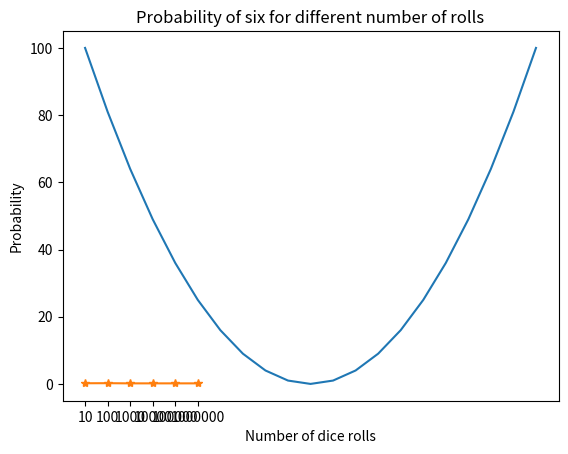
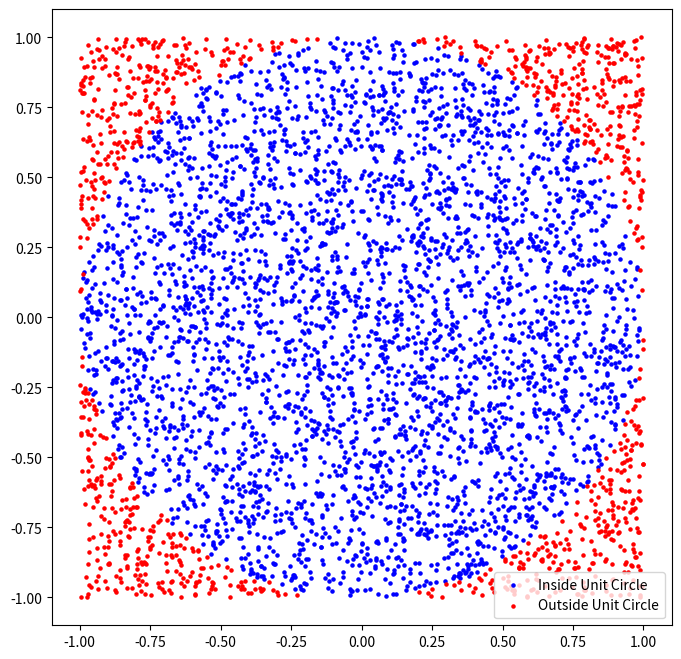
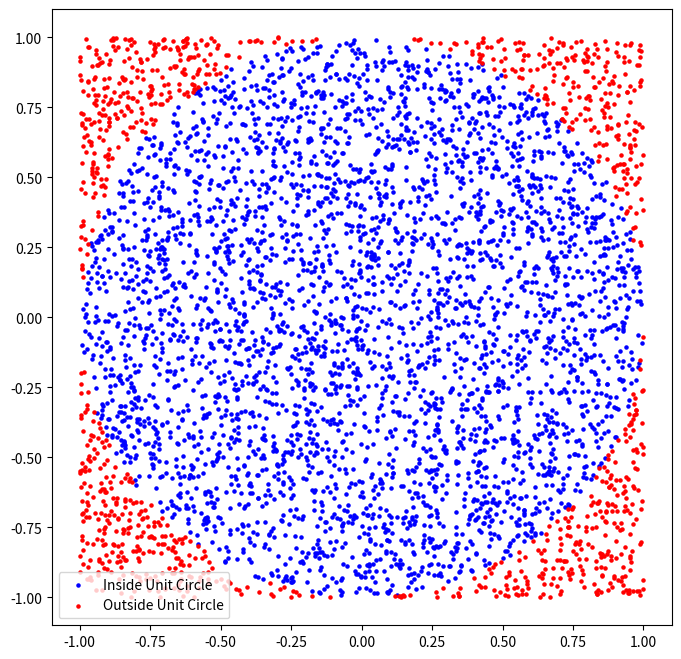

Here is the Python script that generated these plots, in order:
# append to a list
from random import randint

dice_rolls = []

for roll in range(6):
    roll = randint(1, 6)
    dice_rolls.append(roll)

print(dice_rolls)

#a 
print(sorted(dice_rolls))

#b
print(sorted(dice_rolls, reverse = True))

#c 
print(max(dice_rolls))
print(min(dice_rolls))

# Generellt om list comprehensions 

dice_rolls = [1, 2, 3, 4, 5, 6]

[roll*3 for roll in dice_rolls]   # Man gör något med varje objekt i listan
                                  # Obs, detta blir en ny lista, objekt, som behöver refereras till om man vill kunna använda sen.




# by list comprehension
from random import randint


dice_rolls = []

[dice_rolls.append(randint(1,6)) for roll in range(6)]
    

print(dice_rolls)

#a 
print(sorted(dice_rolls))

#b
print(sorted(dice_rolls, reverse = True))

#c 

print(max(dice_rolls))
print(min(dice_rolls))

meals = ["vegetarisk lasagne", "spaghetti", "fisk", "grönsakssoppa", "pannkakor"]
weekdays = ["Måndag", "Tisdag", "Onsdag", "Torsdag", "Fredag", "Lördag", "Söndag"]

print("Food Menu")
for weekday, meal in zip(weekdays, meals): 
 print(f"{weekday}: {meal}")



#a)
n = 2
values= [item ** n for item in range(-10,11)]

#b)
import matplotlib.pyplot as plt

plt.plot(values)



#a)
characters = "ABCDEFGH"
numbers = "12345678"

print([character + "1" for character in characters])

#b)
characters = "ABCDEFGH"
numbers = "12345678"

lists_2D = []

for number in numbers:
    list_2D = []
    for character in characters:
        list_2D.append(character + number)
    lists_2D.append(list_2D)

lists_2D

# 2D, lista i lista. EN NESTLAD LISTA I HUVUDLISTAN. 
# Sen kan flera sådana finnas men inte nestlade inuti varandra, 
# då blir det fler dimensioner.

# MER OM 2D 
    # Varje lista inuti listan representerar en rad, i den ordning de kommer.
    # Varje värde inuti denna lista(rad) motsvarar en kolumn
    # Det blir alltså som att representera en tabell med rader och kolumner.

matrix = [
    [1, 2, 3], [4, 5, 6], [7, 8, 9]
    ]    # 3 rader, och 3 kolumner

print(matrix[0][1])                            # Här väljer man att få ut värde i lista i index 0 (lista 1)
                                               # och kolumn i index 1 för denna listan (kolumn 2) = 2


# 3D, DJUP, rad och kolumn. 
# Se det som staplade tabeller över varandra, där alla har rad och kolumn
# Då uppstår det ett djup.
# I Python är det att i den nestlade listan, finns fler listor. En dimension till läggs till. 

# Creating a 3D list
cube = [
    # Layer 1 (Depth 0)
    [
        [1, 2, 3],
        [4, 5, 6],
        [7, 8, 9]
    ],
    
    # Layer 2 (Depth 1)
    [
        [10, 11, 12],
        [13, 14, 15],
        [16, 17, 18]
    ],

    # Layer 3 (Depth 2)
    [
        [19, 20, 21],
        [22, 23, 24],
        [25, 26, 27]
    ]
]

print(cube[1][1][2])


#a)
from random import randint

# By list comprehensions
dice_rolls = [randint(1, 6) for roll in range(100)]

print(dice_rolls.count(6))                          # count the amount of number 6

# By for loop
dice_rolls2 = []
for roll in range(100):
    dice_rolls2.append(randint(1, 6))

# print(dice_rolls, end = ", ")
# print()
# print(dice_rolls2, end = ", " )

#b) Create lists with 10, 10 000 etc. rolls
from random import randint

n = 10
dice_rolls3 = []

for roll in range(6):                                       # Exclusive
    dice_rolls3.append([randint(1, 6) for roll in range(n)])
    n *= 10


#b) Amount of the number 6 in each list
list_of_sixes = []

for n in range(6):
    list_of_sixes.append(dice_rolls3[n].count(6))

#b) Probability of the number 6 in each list

list_of_probabilities = []

n = 10
for number in range(6):
    probability = list_of_sixes[number]/n
    list_of_probabilities.append(probability)
    n *= 10

print(list_of_probabilities)

#b) Plot the list of probabilites

import matplotlib.pyplot as plt

plt.plot(list_of_probabilities, '-*')
plt.title("Probability of six for different number of rolls")
plt.xticks([0,1,2,3,4,5], [10, 100, 1000, 10000, 100000, 1000000])
plt.xlabel("Number of dice rolls")
plt.ylabel("Probability")


# Solving this with list comprehension
import random
import math
import matplotlib.pyplot as plt

# First part, creating the random points.
# Number of points to generate
num_points = 5000

# Generate random points in the range [-1, 1]
random_points = [(random.uniform(-1, 1), random.uniform(-1, 1)) for _ in range(num_points)]

# Euclidean distance, egentligen som pythagoras sats, from origin (0,0)

distances = [math.sqrt(x**2 + y**2) for x, y in random_points]                    # Eftersom avståndet är till 0, så blir det bara x2 eftersom x-0 = x, likaså y-0 = y

# Separate points inside and outside the unit circle
inside_circle = [(x, y) for (x, y), d in zip(random_points, distances) if d < 1]            # [(x, y) for   (x, y), d        in zip(random_points, distances)         if d < 1]
outside_circle = [(x, y) for (x, y), d in zip(random_points, distances) if d >= 1]

# Plot the points
plt.figure(figsize=(8, 8))    # width and height
plt.scatter(*zip(*inside_circle), color='blue', label='Inside Unit Circle', s=5)      # s = size of markers.      * = unzipping tuple into x and y lists, to be able to plot it.
plt.scatter(*zip(*outside_circle), color='red', label='Outside Unit Circle', s=5)

    
# Set axis limits to show the unit circle
plt.xlim(-1.1, 1.1)       # Limits of x - axis: Here from -1,1 to 1,1
plt.ylim(-1.1, 1.1)


# Add a legend
plt.legend()               # Ruta med etikett för varje plot, som får dess label bredvid sig. 

# Display the plot
plt.show()

# Solving this by for loop

import random
import math
import matplotlib.pyplot as plt

# First part, creating the random points.
# Number of points to generate
num_points = 5000

# Generate random points in the range [-1, 1]

random_points = []

# Om man direkt vill lägga in tuples med x och y värden i en lista. 
for _ in range(num_points):
    point = (random.uniform(-1,1), random.uniform(-1,1))
    random_points.append(point)

# Räkna ut euclidean distance

distance_list = []
for x, y in random_points:                                   # Här unpackar man x och y från tuples
    euclidean_distance = math.sqrt(x**2 + y**2)
    distance_list.append(euclidean_distance)

# Sortera i avstånd över eller likamed 1 (utanför cirkel) och under 1 (innanför cirkel)

outer_circle = []
inner_circle = []
for point, distance in zip(random_points, distance_list):
    if distance >= 1:
        outer_circle.append(point)
    else:
        inner_circle.append(point)



# Plot the points
plt.figure(figsize=(8, 8))    # width and height
plt.scatter(*zip(*inner_circle), color='blue', label='Inside Unit Circle', s=5)      # s = size of markers.      * = unzipping tuple into x and y lists, to be able to plot it.
plt.scatter(*zip(*outer_circle), color='red', label='Outside Unit Circle', s=5)

    
# Set axis limits to show the unit circle
plt.xlim(-1.1, 1.1)       # Limits of x - axis: Here from -1,1 to 1,1
plt.ylim(-1.1, 1.1)


# Add a legend
plt.legend()               # Ruta med etikett för varje plot, som får dess label bredvid sig. 

# Display the plot
plt.show()

# Solving with dictionary




